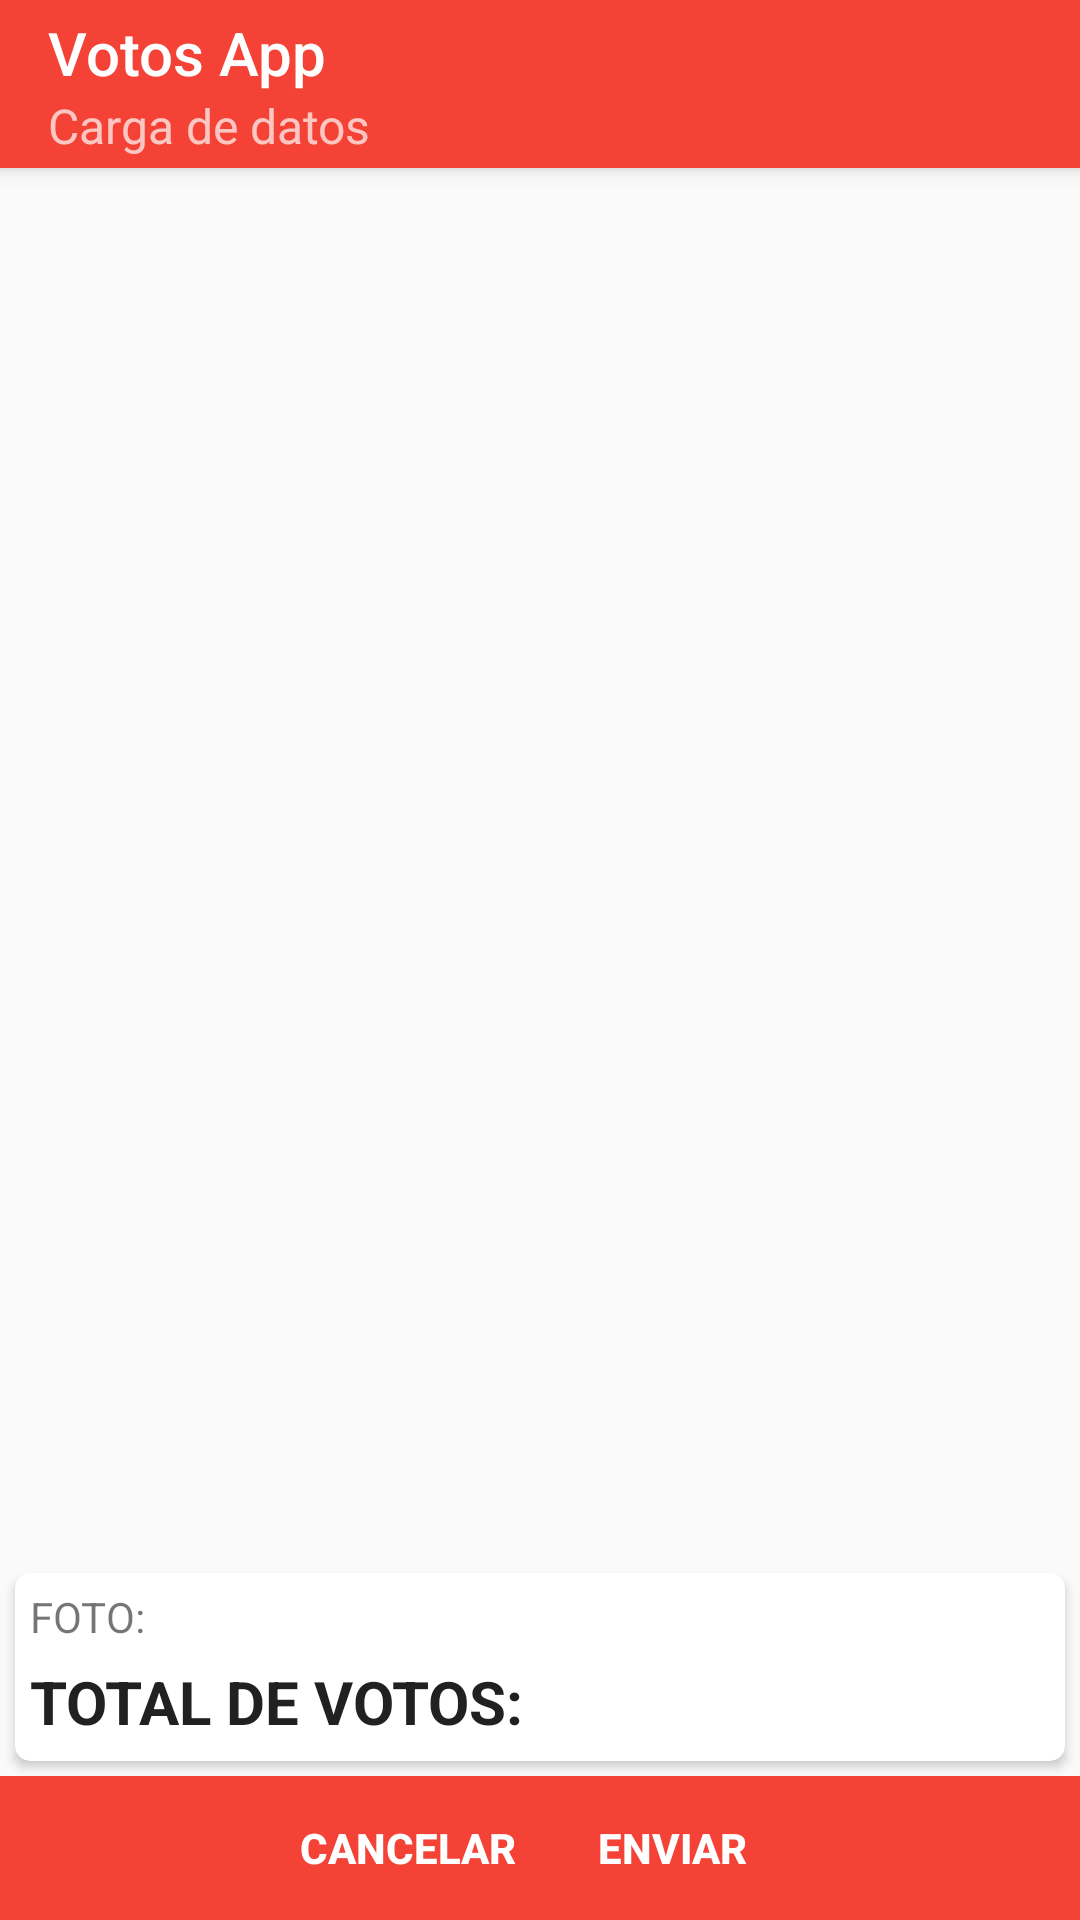

Android layout source for this screen:
<!-- AndroidManifest.xml: activity theme AppTheme -->
<!-- res/layout/activity_charge_data.xml -->
<?xml version="1.0" encoding="utf-8"?>
<android.support.design.widget.CoordinatorLayout xmlns:android="http://schemas.android.com/apk/res/android"
    xmlns:app="http://schemas.android.com/apk/res-auto"
    xmlns:tools="http://schemas.android.com/tools"
    android:layout_width="match_parent"
    android:layout_height="match_parent"
    android:id="@+id/charge_data_coordinator_layout"
    tools:context="py.com.electoralvoteapp.activities.ChargeDataActivity">

    <android.support.design.widget.AppBarLayout
        android:layout_width="match_parent"
        android:layout_height="wrap_content"
        android:theme="@style/AppTheme.AppBarOverlay">

        <android.support.v7.widget.Toolbar
            android:id="@+id/toolbar"
            android:layout_width="match_parent"
            android:layout_height="?attr/actionBarSize"
            android:background="?attr/colorPrimary"
            app:navigationIcon="@mipmap/ic_arrow_back_white_36dp"
            app:popupTheme="@style/AppTheme.PopupOverlay"
            app:subtitle="Carga de datos"
            app:title="@string/app_name" />

    </android.support.design.widget.AppBarLayout>

    <include layout="@layout/content_charge_data" />

</android.support.design.widget.CoordinatorLayout>
<!-- res/layout/content_charge_data.xml (included above) -->
<?xml version="1.0" encoding="utf-8"?>
<RelativeLayout xmlns:android="http://schemas.android.com/apk/res/android"
    xmlns:app="http://schemas.android.com/apk/res-auto"
    xmlns:tools="http://schemas.android.com/tools"
    android:layout_width="match_parent"
    android:layout_height="match_parent"
    app:layout_behavior="@string/appbar_scrolling_view_behavior"
    tools:context="py.com.electoralvoteapp.activities.ChargeDataActivity">


    <android.support.v7.widget.RecyclerView
        android:id="@+id/candidates_recyclerview"
        android:layout_width="match_parent"
        android:layout_height="match_parent"
        android:layout_above="@+id/total_votes_cardview"
        android:layout_margin="@dimen/default_padding" />


    <android.support.v7.widget.CardView
        android:id="@+id/total_votes_cardview"
        android:layout_width="match_parent"
        android:layout_height="wrap_content"
        android:layout_above="@+id/buttonbar"
        android:layout_margin="@dimen/default_padding"
        app:cardCornerRadius="@dimen/default_padding">

        <LinearLayout
            android:layout_width="match_parent"
            android:layout_height="wrap_content"
            android:layout_margin="@dimen/default_padding"
            android:orientation="vertical">

            <TextView
                android:layout_width="wrap_content"
                android:layout_height="wrap_content"
                android:text="@string/tag_photo"/>

        <LinearLayout
            android:layout_width="match_parent"
            android:layout_height="wrap_content"
            android:orientation="horizontal">

            <TextView
                android:layout_width="wrap_content"
                android:layout_height="wrap_content"
                android:layout_marginEnd="@dimen/default_padding"
                android:layout_marginRight="@dimen/default_padding"
                android:text="@string/label_total_votes"
                android:textColor="@color/primaryText"
                android:textSize="20sp"
                android:textStyle="bold" />

            <TextView
                android:id="@+id/total_votes"
                android:layout_width="match_parent"
                android:layout_height="wrap_content"
                android:textSize="25sp" />
        </LinearLayout>
        </LinearLayout>

    </android.support.v7.widget.CardView>

    <android.support.v7.widget.ButtonBarLayout
        android:id="@+id/buttonbar"
        style="@style/MyButtonBar"
        android:layout_width="match_parent"
        android:layout_height="wrap_content"
        android:layout_alignParentBottom="true"
        android:gravity="center">

        <android.support.v7.widget.AppCompatButton
            android:id="@+id/button_cancel"
            android:layout_width="wrap_content"
            android:layout_height="wrap_content"
            android:background="@android:color/transparent"
            android:text="@string/label_cancel"
            android:textColor="@color/colorIcons"
            android:textStyle="bold" />

        <android.support.v7.widget.AppCompatButton
            android:id="@+id/button_accept"
            android:layout_width="wrap_content"
            android:layout_height="wrap_content"
            android:background="@android:color/transparent"
            android:text="@string/label_send"
            android:textColor="@color/colorIcons"
            android:textStyle="bold" />
    </android.support.v7.widget.ButtonBarLayout>

</RelativeLayout>
<!-- resources referenced by this layout -->
<resources>
  <color name="colorIcons">#FFFFFF</color>
  <color name="primaryText">#212121</color>
  <dimen name="default_padding">5dp</dimen>
  <string name="app_name">Votos App</string>
  <string name="label_cancel">Cancelar</string>
  <string name="label_send">Enviar</string>
  <string name="label_total_votes">TOTAL DE VOTOS: </string>
  <string name="tag_photo">FOTO: </string>
  <style name="AppTheme.AppBarOverlay" parent="ThemeOverlay.AppCompat.Dark.ActionBar" />
  <style name="AppTheme.PopupOverlay" parent="ThemeOverlay.AppCompat.Light" />
  <style name="MyButtonBar">
          <item name="android:background">@color/colorPrimary</item>
      </style>
  <style name="AppTheme" parent="Theme.AppCompat.Light">
          
          <item name="colorPrimary">@color/colorPrimary</item>
          <item name="colorPrimaryDark">@color/colorPrimaryDark</item>
          <item name="colorAccent">@color/colorAccent</item>
          <item name="windowActionBar">false</item>
          <item name="windowNoTitle">true</item>
          <item name="actionMenuTextColor">@color/colorIcons</item>
          <item name="android:actionMenuTextColor">@color/colorIcons</item>
      </style>
  <color name="colorPrimary">#F44336</color>
  <color name="colorPrimaryDark">#D32F2F</color>
  <color name="colorAccent">#607D8B</color>
</resources>
